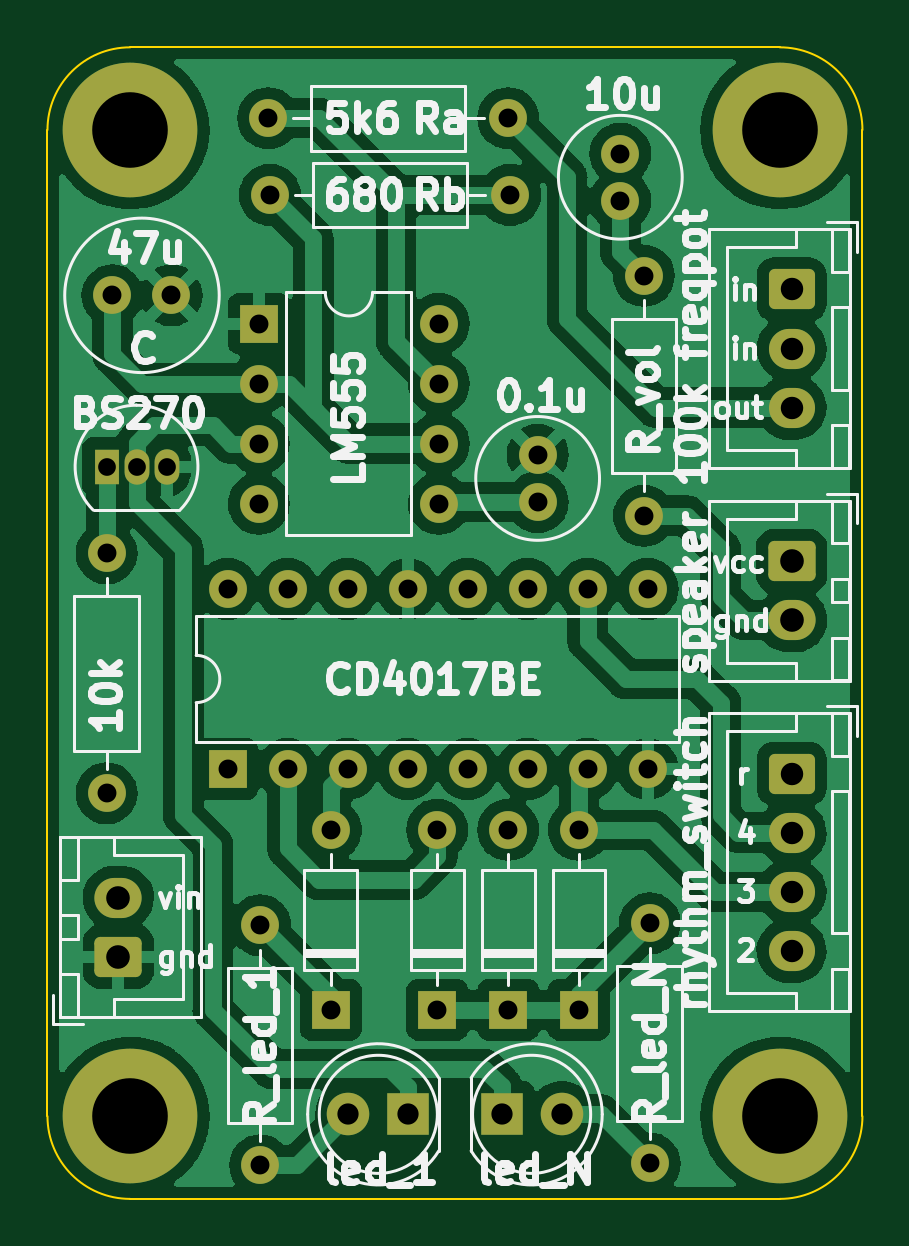
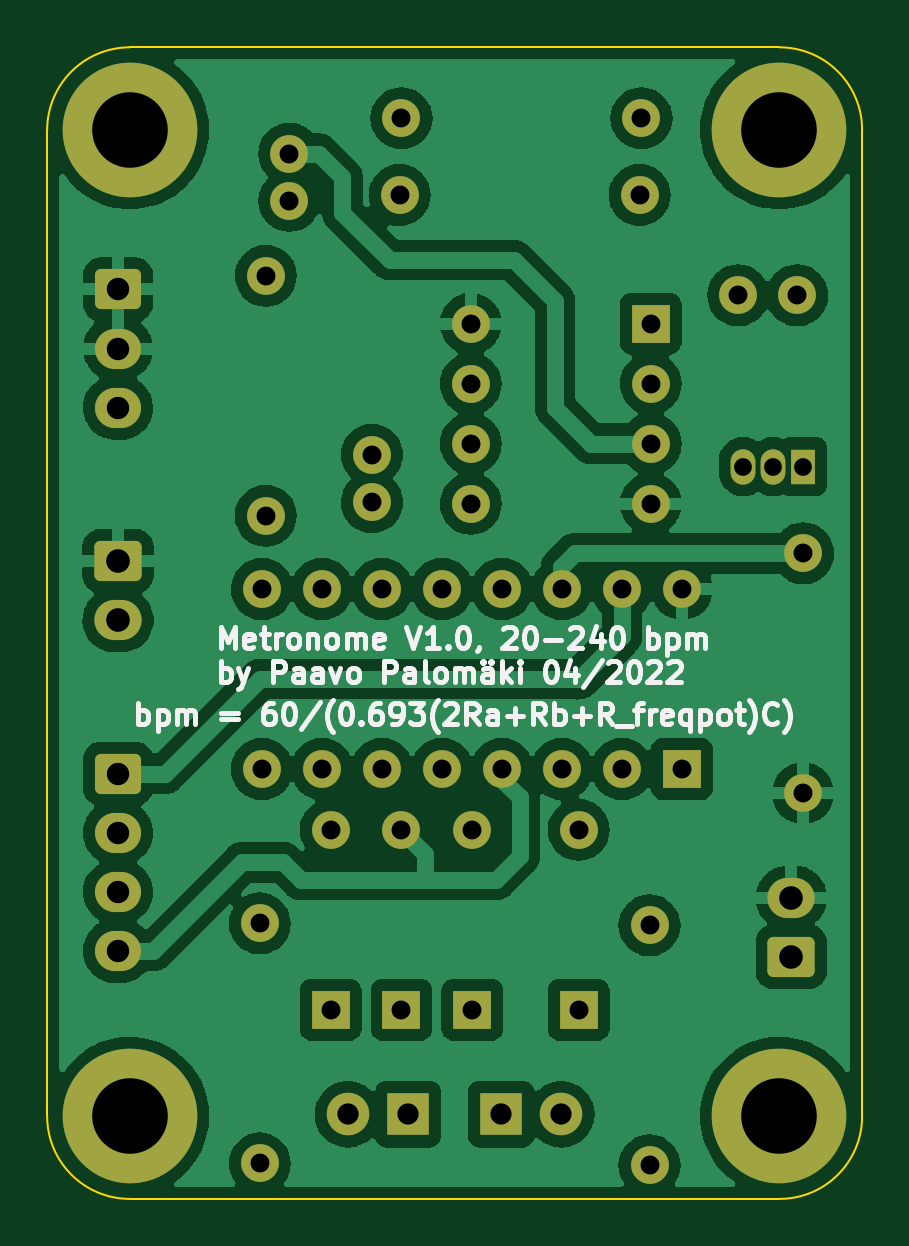
Circuit board: 10 layer files. Board 34.5 x 48.8 mm.
- bottom_copper: metronome-B_Cu.gbr (164024 bytes)
- bottom_mask: metronome-B_Mask.gbr (4046 bytes)
- paste: metronome-B_Paste.gbr (456 bytes)
- bottom_silk: metronome-B_Silkscreen.gbr (24056 bytes)
- outline: metronome-Edge_Cuts.gbr (996 bytes)
- top_copper: metronome-F_Cu.gbr (177854 bytes)
- top_mask: metronome-F_Mask.gbr (4046 bytes)
- paste: metronome-F_Paste.gbr (456 bytes)
- top_silk: metronome-F_Silkscreen.gbr (44648 bytes)
- drill: metronome.drl (1690 bytes)

=== bottom_copper: metronome-B_Cu.gbr (164024 bytes, source omitted) ===
=== bottom_mask: metronome-B_Mask.gbr ===
%TF.GenerationSoftware,KiCad,Pcbnew,(6.0.4)*%
%TF.CreationDate,2023-05-23T22:41:31+03:00*%
%TF.ProjectId,metronome,6d657472-6f6e-46f6-9d65-2e6b69636164,rev?*%
%TF.SameCoordinates,Original*%
%TF.FileFunction,Soldermask,Bot*%
%TF.FilePolarity,Negative*%
%FSLAX46Y46*%
G04 Gerber Fmt 4.6, Leading zero omitted, Abs format (unit mm)*
G04 Created by KiCad (PCBNEW (6.0.4)) date 2023-05-23 22:41:31*
%MOMM*%
%LPD*%
G01*
G04 APERTURE LIST*
G04 Aperture macros list*
%AMRoundRect*
0 Rectangle with rounded corners*
0 $1 Rounding radius*
0 $2 $3 $4 $5 $6 $7 $8 $9 X,Y pos of 4 corners*
0 Add a 4 corners polygon primitive as box body*
4,1,4,$2,$3,$4,$5,$6,$7,$8,$9,$2,$3,0*
0 Add four circle primitives for the rounded corners*
1,1,$1+$1,$2,$3*
1,1,$1+$1,$4,$5*
1,1,$1+$1,$6,$7*
1,1,$1+$1,$8,$9*
0 Add four rect primitives between the rounded corners*
20,1,$1+$1,$2,$3,$4,$5,0*
20,1,$1+$1,$4,$5,$6,$7,0*
20,1,$1+$1,$6,$7,$8,$9,0*
20,1,$1+$1,$8,$9,$2,$3,0*%
G04 Aperture macros list end*
%ADD10C,1.600000*%
%ADD11O,1.600000X1.600000*%
%ADD12RoundRect,0.250000X-0.750000X0.600000X-0.750000X-0.600000X0.750000X-0.600000X0.750000X0.600000X0*%
%ADD13O,2.000000X1.700000*%
%ADD14RoundRect,0.250000X0.750000X-0.600000X0.750000X0.600000X-0.750000X0.600000X-0.750000X-0.600000X0*%
%ADD15C,5.700000*%
%ADD16R,1.600000X1.600000*%
%ADD17O,1.950000X1.700000*%
%ADD18RoundRect,0.250000X-0.725000X0.600000X-0.725000X-0.600000X0.725000X-0.600000X0.725000X0.600000X0*%
%ADD19R,1.050000X1.500000*%
%ADD20O,1.050000X1.500000*%
%ADD21R,1.800000X1.800000*%
%ADD22C,1.800000*%
G04 APERTURE END LIST*
D10*
%TO.C,R3*%
X132080000Y-71000000D03*
D11*
X121920000Y-71000000D03*
%TD*%
D12*
%TO.C,J1*%
X144000000Y-86500000D03*
D13*
X144000000Y-89000000D03*
%TD*%
D10*
%TO.C,R1*%
X137750000Y-74420000D03*
D11*
X137750000Y-84580000D03*
%TD*%
D14*
%TO.C,J2*%
X115500000Y-103250000D03*
D13*
X115500000Y-100750000D03*
%TD*%
D10*
%TO.C,R10*%
X121500000Y-112080000D03*
D11*
X121500000Y-101920000D03*
%TD*%
D15*
%TO.C,H2*%
X116000000Y-110000000D03*
%TD*%
D10*
%TO.C,C2*%
X136750000Y-69250000D03*
X136750000Y-71250000D03*
%TD*%
%TO.C,C3*%
X133250000Y-82000000D03*
X133250000Y-84000000D03*
%TD*%
%TO.C,C4*%
X117750000Y-75250000D03*
X115250000Y-75250000D03*
%TD*%
D15*
%TO.C,H3*%
X143500000Y-68250000D03*
%TD*%
D16*
%TO.C,D5*%
X129000000Y-105500000D03*
D11*
X129000000Y-97880000D03*
%TD*%
D17*
%TO.C,J3*%
X144000000Y-103000000D03*
X144000000Y-100500000D03*
X144000000Y-98000000D03*
D18*
X144000000Y-95500000D03*
%TD*%
D15*
%TO.C,H4*%
X116000000Y-68250000D03*
%TD*%
%TO.C,H1*%
X143500000Y-110000000D03*
%TD*%
D16*
%TO.C,D3*%
X135000000Y-105500000D03*
D11*
X135000000Y-97880000D03*
%TD*%
D18*
%TO.C,RV2*%
X144000000Y-75000000D03*
D17*
X144000000Y-77500000D03*
X144000000Y-80000000D03*
%TD*%
D19*
%TO.C,Q1*%
X115000000Y-82500000D03*
D20*
X116270000Y-82500000D03*
X117540000Y-82500000D03*
%TD*%
D21*
%TO.C,D7*%
X127775000Y-109920000D03*
D22*
X125235000Y-109920000D03*
%TD*%
D16*
%TO.C,U2*%
X120125000Y-95300000D03*
D11*
X122665000Y-95300000D03*
X125205000Y-95300000D03*
X127745000Y-95300000D03*
X130285000Y-95300000D03*
X132825000Y-95300000D03*
X135365000Y-95300000D03*
X137905000Y-95300000D03*
X137905000Y-87680000D03*
X135365000Y-87680000D03*
X132825000Y-87680000D03*
X130285000Y-87680000D03*
X127745000Y-87680000D03*
X125205000Y-87680000D03*
X122665000Y-87680000D03*
X120125000Y-87680000D03*
%TD*%
D16*
%TO.C,D4*%
X132000000Y-105500000D03*
D11*
X132000000Y-97880000D03*
%TD*%
D10*
%TO.C,R9*%
X138000000Y-112000000D03*
D11*
X138000000Y-101840000D03*
%TD*%
D16*
%TO.C,U1*%
X121450000Y-76450000D03*
D11*
X121450000Y-78990000D03*
X121450000Y-81530000D03*
X121450000Y-84070000D03*
X129070000Y-84070000D03*
X129070000Y-81530000D03*
X129070000Y-78990000D03*
X129070000Y-76450000D03*
%TD*%
D10*
%TO.C,R2*%
X132000000Y-67750000D03*
D11*
X121840000Y-67750000D03*
%TD*%
D16*
%TO.C,D6*%
X124500000Y-105500000D03*
D11*
X124500000Y-97880000D03*
%TD*%
D21*
%TO.C,D2*%
X131725000Y-109920000D03*
D22*
X134265000Y-109920000D03*
%TD*%
D10*
%TO.C,R4*%
X115000000Y-86170000D03*
D11*
X115000000Y-96330000D03*
%TD*%
M02*

=== paste: metronome-B_Paste.gbr ===
%TF.GenerationSoftware,KiCad,Pcbnew,(6.0.4)*%
%TF.CreationDate,2023-05-23T22:41:31+03:00*%
%TF.ProjectId,metronome,6d657472-6f6e-46f6-9d65-2e6b69636164,rev?*%
%TF.SameCoordinates,Original*%
%TF.FileFunction,Paste,Bot*%
%TF.FilePolarity,Positive*%
%FSLAX46Y46*%
G04 Gerber Fmt 4.6, Leading zero omitted, Abs format (unit mm)*
G04 Created by KiCad (PCBNEW (6.0.4)) date 2023-05-23 22:41:31*
%MOMM*%
%LPD*%
G01*
G04 APERTURE LIST*
G04 APERTURE END LIST*
M02*

=== bottom_silk: metronome-B_Silkscreen.gbr (24056 bytes, source omitted) ===
=== outline: metronome-Edge_Cuts.gbr ===
%TF.GenerationSoftware,KiCad,Pcbnew,(6.0.4)*%
%TF.CreationDate,2023-05-23T22:41:31+03:00*%
%TF.ProjectId,metronome,6d657472-6f6e-46f6-9d65-2e6b69636164,rev?*%
%TF.SameCoordinates,Original*%
%TF.FileFunction,Profile,NP*%
%FSLAX46Y46*%
G04 Gerber Fmt 4.6, Leading zero omitted, Abs format (unit mm)*
G04 Created by KiCad (PCBNEW (6.0.4)) date 2023-05-23 22:41:31*
%MOMM*%
%LPD*%
G01*
G04 APERTURE LIST*
%TA.AperFunction,Profile*%
%ADD10C,0.100000*%
%TD*%
G04 APERTURE END LIST*
D10*
X147000000Y-110000000D02*
X147000000Y-68250000D01*
X112500000Y-68250000D02*
X112500000Y-110000000D01*
X116000000Y-64750000D02*
G75*
G03*
X112500000Y-68250000I0J-3500000D01*
G01*
X116000000Y-113500000D02*
X143500000Y-113500000D01*
X143500000Y-64750000D02*
X116000000Y-64750000D01*
X147000000Y-68250000D02*
G75*
G03*
X143500000Y-64750000I-3500000J0D01*
G01*
X143500000Y-113500000D02*
G75*
G03*
X147000000Y-110000000I0J3500000D01*
G01*
X112500000Y-110000000D02*
G75*
G03*
X116000000Y-113500000I3500000J0D01*
G01*
M02*

=== top_copper: metronome-F_Cu.gbr (177854 bytes, source omitted) ===
=== top_mask: metronome-F_Mask.gbr ===
%TF.GenerationSoftware,KiCad,Pcbnew,(6.0.4)*%
%TF.CreationDate,2023-05-23T22:41:31+03:00*%
%TF.ProjectId,metronome,6d657472-6f6e-46f6-9d65-2e6b69636164,rev?*%
%TF.SameCoordinates,Original*%
%TF.FileFunction,Soldermask,Top*%
%TF.FilePolarity,Negative*%
%FSLAX46Y46*%
G04 Gerber Fmt 4.6, Leading zero omitted, Abs format (unit mm)*
G04 Created by KiCad (PCBNEW (6.0.4)) date 2023-05-23 22:41:31*
%MOMM*%
%LPD*%
G01*
G04 APERTURE LIST*
G04 Aperture macros list*
%AMRoundRect*
0 Rectangle with rounded corners*
0 $1 Rounding radius*
0 $2 $3 $4 $5 $6 $7 $8 $9 X,Y pos of 4 corners*
0 Add a 4 corners polygon primitive as box body*
4,1,4,$2,$3,$4,$5,$6,$7,$8,$9,$2,$3,0*
0 Add four circle primitives for the rounded corners*
1,1,$1+$1,$2,$3*
1,1,$1+$1,$4,$5*
1,1,$1+$1,$6,$7*
1,1,$1+$1,$8,$9*
0 Add four rect primitives between the rounded corners*
20,1,$1+$1,$2,$3,$4,$5,0*
20,1,$1+$1,$4,$5,$6,$7,0*
20,1,$1+$1,$6,$7,$8,$9,0*
20,1,$1+$1,$8,$9,$2,$3,0*%
G04 Aperture macros list end*
%ADD10C,1.600000*%
%ADD11O,1.600000X1.600000*%
%ADD12RoundRect,0.250000X-0.750000X0.600000X-0.750000X-0.600000X0.750000X-0.600000X0.750000X0.600000X0*%
%ADD13O,2.000000X1.700000*%
%ADD14RoundRect,0.250000X0.750000X-0.600000X0.750000X0.600000X-0.750000X0.600000X-0.750000X-0.600000X0*%
%ADD15C,5.700000*%
%ADD16R,1.600000X1.600000*%
%ADD17O,1.950000X1.700000*%
%ADD18RoundRect,0.250000X-0.725000X0.600000X-0.725000X-0.600000X0.725000X-0.600000X0.725000X0.600000X0*%
%ADD19R,1.050000X1.500000*%
%ADD20O,1.050000X1.500000*%
%ADD21R,1.800000X1.800000*%
%ADD22C,1.800000*%
G04 APERTURE END LIST*
D10*
%TO.C,R3*%
X132080000Y-71000000D03*
D11*
X121920000Y-71000000D03*
%TD*%
D12*
%TO.C,J1*%
X144000000Y-86500000D03*
D13*
X144000000Y-89000000D03*
%TD*%
D10*
%TO.C,R1*%
X137750000Y-74420000D03*
D11*
X137750000Y-84580000D03*
%TD*%
D14*
%TO.C,J2*%
X115500000Y-103250000D03*
D13*
X115500000Y-100750000D03*
%TD*%
D10*
%TO.C,R10*%
X121500000Y-112080000D03*
D11*
X121500000Y-101920000D03*
%TD*%
D15*
%TO.C,H2*%
X116000000Y-110000000D03*
%TD*%
D10*
%TO.C,C2*%
X136750000Y-69250000D03*
X136750000Y-71250000D03*
%TD*%
%TO.C,C3*%
X133250000Y-82000000D03*
X133250000Y-84000000D03*
%TD*%
%TO.C,C4*%
X117750000Y-75250000D03*
X115250000Y-75250000D03*
%TD*%
D15*
%TO.C,H3*%
X143500000Y-68250000D03*
%TD*%
D16*
%TO.C,D5*%
X129000000Y-105500000D03*
D11*
X129000000Y-97880000D03*
%TD*%
D17*
%TO.C,J3*%
X144000000Y-103000000D03*
X144000000Y-100500000D03*
X144000000Y-98000000D03*
D18*
X144000000Y-95500000D03*
%TD*%
D15*
%TO.C,H4*%
X116000000Y-68250000D03*
%TD*%
%TO.C,H1*%
X143500000Y-110000000D03*
%TD*%
D16*
%TO.C,D3*%
X135000000Y-105500000D03*
D11*
X135000000Y-97880000D03*
%TD*%
D18*
%TO.C,RV2*%
X144000000Y-75000000D03*
D17*
X144000000Y-77500000D03*
X144000000Y-80000000D03*
%TD*%
D19*
%TO.C,Q1*%
X115000000Y-82500000D03*
D20*
X116270000Y-82500000D03*
X117540000Y-82500000D03*
%TD*%
D21*
%TO.C,D7*%
X127775000Y-109920000D03*
D22*
X125235000Y-109920000D03*
%TD*%
D16*
%TO.C,U2*%
X120125000Y-95300000D03*
D11*
X122665000Y-95300000D03*
X125205000Y-95300000D03*
X127745000Y-95300000D03*
X130285000Y-95300000D03*
X132825000Y-95300000D03*
X135365000Y-95300000D03*
X137905000Y-95300000D03*
X137905000Y-87680000D03*
X135365000Y-87680000D03*
X132825000Y-87680000D03*
X130285000Y-87680000D03*
X127745000Y-87680000D03*
X125205000Y-87680000D03*
X122665000Y-87680000D03*
X120125000Y-87680000D03*
%TD*%
D16*
%TO.C,D4*%
X132000000Y-105500000D03*
D11*
X132000000Y-97880000D03*
%TD*%
D10*
%TO.C,R9*%
X138000000Y-112000000D03*
D11*
X138000000Y-101840000D03*
%TD*%
D16*
%TO.C,U1*%
X121450000Y-76450000D03*
D11*
X121450000Y-78990000D03*
X121450000Y-81530000D03*
X121450000Y-84070000D03*
X129070000Y-84070000D03*
X129070000Y-81530000D03*
X129070000Y-78990000D03*
X129070000Y-76450000D03*
%TD*%
D10*
%TO.C,R2*%
X132000000Y-67750000D03*
D11*
X121840000Y-67750000D03*
%TD*%
D16*
%TO.C,D6*%
X124500000Y-105500000D03*
D11*
X124500000Y-97880000D03*
%TD*%
D21*
%TO.C,D2*%
X131725000Y-109920000D03*
D22*
X134265000Y-109920000D03*
%TD*%
D10*
%TO.C,R4*%
X115000000Y-86170000D03*
D11*
X115000000Y-96330000D03*
%TD*%
M02*

=== paste: metronome-F_Paste.gbr ===
%TF.GenerationSoftware,KiCad,Pcbnew,(6.0.4)*%
%TF.CreationDate,2023-05-23T22:41:31+03:00*%
%TF.ProjectId,metronome,6d657472-6f6e-46f6-9d65-2e6b69636164,rev?*%
%TF.SameCoordinates,Original*%
%TF.FileFunction,Paste,Top*%
%TF.FilePolarity,Positive*%
%FSLAX46Y46*%
G04 Gerber Fmt 4.6, Leading zero omitted, Abs format (unit mm)*
G04 Created by KiCad (PCBNEW (6.0.4)) date 2023-05-23 22:41:31*
%MOMM*%
%LPD*%
G01*
G04 APERTURE LIST*
G04 APERTURE END LIST*
M02*

=== top_silk: metronome-F_Silkscreen.gbr (44648 bytes, source omitted) ===
=== drill: metronome.drl ===
M48
; DRILL file {KiCad (6.0.4)} date Tue May 23 22:39:47 2023
; FORMAT={-:-/ absolute / metric / decimal}
; #@! TF.CreationDate,2023-05-23T22:39:47+03:00
; #@! TF.GenerationSoftware,Kicad,Pcbnew,(6.0.4)
; #@! TF.FileFunction,MixedPlating,1,2
FMAT,2
METRIC
; #@! TA.AperFunction,Plated,PTH,ComponentDrill
T1C0.750
; #@! TA.AperFunction,Plated,PTH,ComponentDrill
T2C0.800
; #@! TA.AperFunction,Plated,PTH,ComponentDrill
T3C0.900
; #@! TA.AperFunction,Plated,PTH,ComponentDrill
T4C0.950
; #@! TA.AperFunction,Plated,PTH,ComponentDrill
T5C1.000
; #@! TA.AperFunction,Plated,PTH,ComponentDrill
T6C3.200
%
G90
G05
T1
X115.0Y-82.5
X116.27Y-82.5
X117.54Y-82.5
T2
X115.0Y-86.17
X115.0Y-96.33
X115.25Y-75.25
X117.75Y-75.25
X120.125Y-87.68
X120.125Y-95.3
X121.45Y-76.45
X121.45Y-78.99
X121.45Y-81.53
X121.45Y-84.07
X121.5Y-101.92
X121.5Y-112.08
X121.84Y-67.75
X121.92Y-71.0
X122.665Y-87.68
X122.665Y-95.3
X124.5Y-97.88
X124.5Y-105.5
X125.205Y-87.68
X125.205Y-95.3
X127.745Y-87.68
X127.745Y-95.3
X129.0Y-97.88
X129.0Y-105.5
X129.07Y-76.45
X129.07Y-78.99
X129.07Y-81.53
X129.07Y-84.07
X130.285Y-87.68
X130.285Y-95.3
X132.0Y-67.75
X132.0Y-97.88
X132.0Y-105.5
X132.08Y-71.0
X132.825Y-87.68
X132.825Y-95.3
X133.25Y-82.0
X133.25Y-84.0
X135.0Y-97.88
X135.0Y-105.5
X135.365Y-87.68
X135.365Y-95.3
X136.75Y-69.25
X136.75Y-71.25
X137.75Y-74.42
X137.75Y-84.58
X137.905Y-87.68
X137.905Y-95.3
X138.0Y-101.84
X138.0Y-112.0
T3
X125.235Y-109.92
X127.775Y-109.92
X131.725Y-109.92
X134.265Y-109.92
T4
X144.0Y-75.0
X144.0Y-77.5
X144.0Y-80.0
X144.0Y-95.5
X144.0Y-98.0
X144.0Y-100.5
X144.0Y-103.0
T5
X115.5Y-100.75
X115.5Y-103.25
X144.0Y-86.5
X144.0Y-89.0
T6
X116.0Y-68.25
X116.0Y-110.0
X143.5Y-68.25
X143.5Y-110.0
T0
M30
